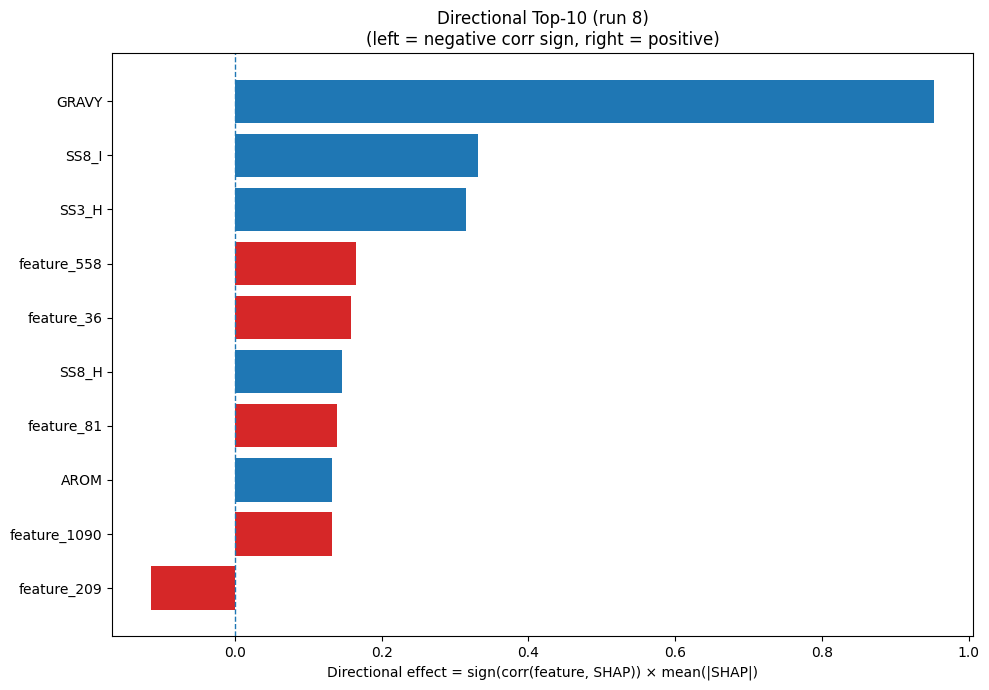

Source data for this figure (header and first rows):
Index, Feature, CorrSign, MeanAbsSHAP, DirectionalEffect
32, GRAVY, 1.0, 0.953, 0.953
26, SS8_I, 1.0, 0.3313, 0.3313
20, SS3_H, 1.0, 0.3144, 0.3144
558, feature_558, 1.0, 0.1645, 0.1645
36, feature_36, 1.0, 0.1581, 0.1581
23, SS8_H, 1.0, 0.1465, 0.1465
81, feature_81, 1.0, 0.1397, 0.1397
33, AROM, 1.0, 0.1329, 0.1329
1090, feature_1090, 1.0, 0.1317, 0.1317
209, feature_209, -1.0, 0.1138, -0.1138
289, feature_289, -1.0, 0.1117, -0.1117
177, feature_177, -1.0, 0.09847, -0.09847
740, feature_740, 1.0, 0.08096, 0.08096
827, feature_827, 1.0, 0.07475, 0.07475
183, feature_183, 1.0, 0.07076, 0.07076
1027, feature_1027, -1.0, 0.06437, -0.06437
1209, feature_1209, -1.0, 0.06327, -0.06327
111, feature_111, -1.0, 0.06172, -0.06172
150, feature_150, 1.0, 0.06153, 0.06153
139, feature_139, 1.0, 0.05951, 0.05951
1138, feature_1138, 1.0, 0.05355, 0.05355
138, feature_138, -1.0, 0.05044, -0.05044
410, feature_410, 1.0, 0.04646, 0.04646
336, feature_336, 1.0, 0.04527, 0.04527
565, feature_565, -1.0, 0.04058, -0.04058
1006, feature_1006, -1.0, 0.03851, -0.03851
686, feature_686, -1.0, 0.03639, -0.03639
1002, feature_1002, -1.0, 0.03457, -0.03457
88, feature_88, 1.0, 0.03431, 0.03431
1240, feature_1240, -1.0, 0.03322, -0.03322
949, feature_949, -1.0, 0.03298, -0.03298
606, feature_606, 1.0, 0.03236, 0.03236
1146, feature_1146, -1.0, 0.03211, -0.03211
253, feature_253, -1.0, 0.03133, -0.03133
665, feature_665, 1.0, 0.03116, 0.03116
576, feature_576, 1.0, 0.02998, 0.02998
394, feature_394, -1.0, 0.02794, -0.02794
77, feature_77, 1.0, 0.02723, 0.02723
556, feature_556, 1.0, 0.02673, 0.02673
4, F, 1.0, 0.02643, 0.02643
340, feature_340, 1.0, 0.02343, 0.02343
608, feature_608, -1.0, 0.02255, -0.02255
1197, feature_1197, -1.0, 0.02253, -0.02253
1111, feature_1111, 1.0, 0.02111, 0.02111
7, I, 1.0, 0.01918, 0.01918
302, feature_302, -1.0, 0.01833, -0.01833
15, S, -1.0, 0.01797, -0.01797
569, feature_569, 1.0, 0.01756, 0.01756
1156, feature_1156, -1.0, 0.01717, -0.01717
940, feature_940, -1.0, 0.01713, -0.01713
844, feature_844, -1.0, 0.01692, -0.01692
1009, feature_1009, 1.0, 0.01668, 0.01668
599, feature_599, 1.0, 0.01644, 0.01644
1116, feature_1116, 1.0, 0.01628, 0.01628
185, feature_185, 1.0, 0.01522, 0.01522
890, feature_890, 1.0, 0.01516, 0.01516
461, feature_461, -1.0, 0.0151, -0.0151
690, feature_690, 1.0, 0.01495, 0.01495
356, feature_356, 1.0, 0.01465, 0.01465
615, feature_615, 1.0, 0.01465, 0.01465
... 1,220 more rows
